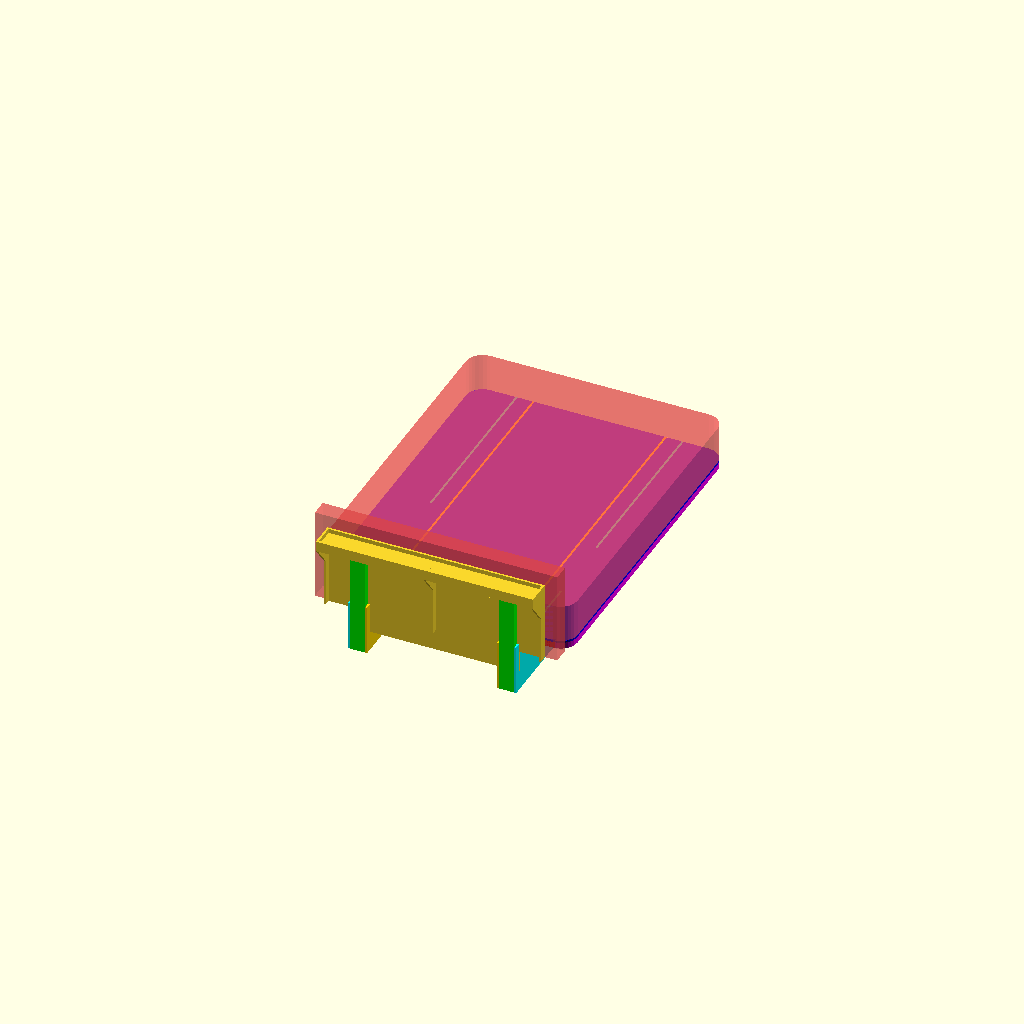
Cell 1 — every parameter at its default value.
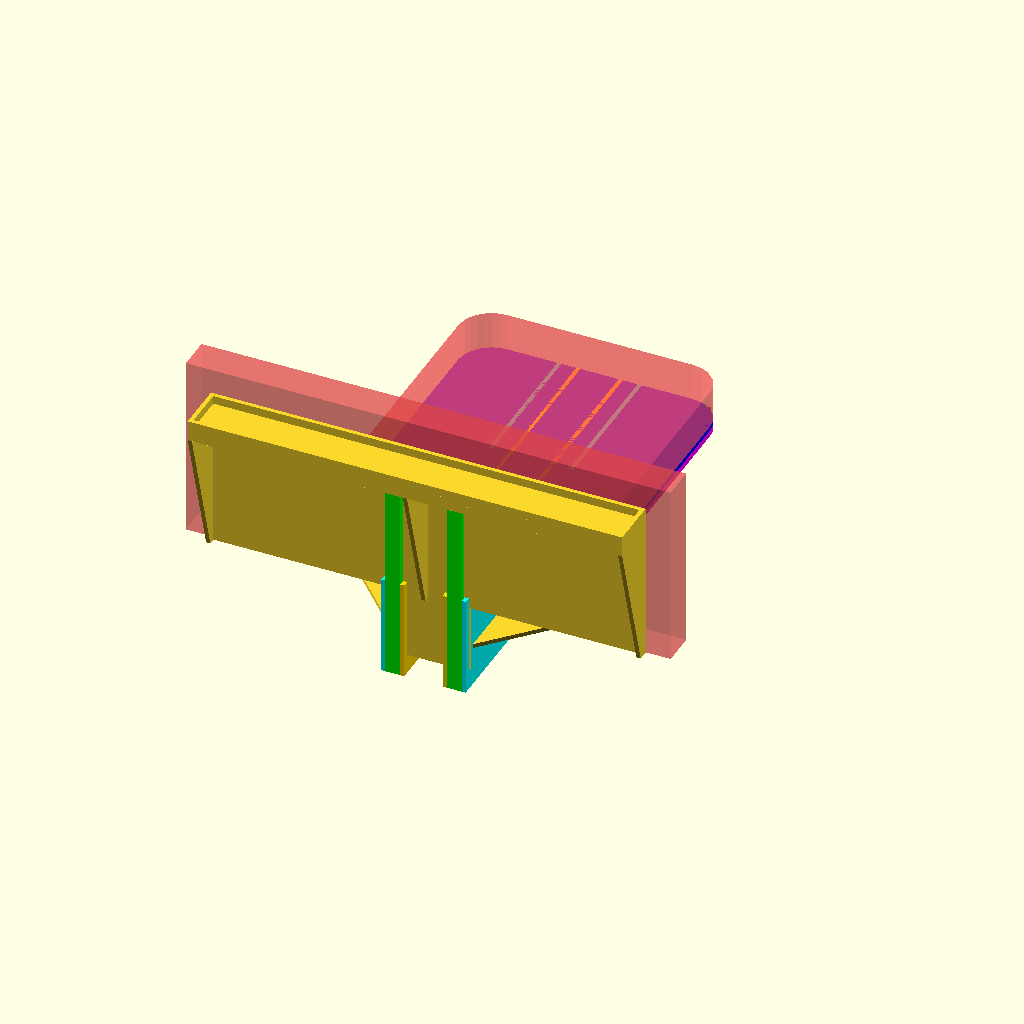
Cell 2 — in set to 50.8, the other parameters unchanged.
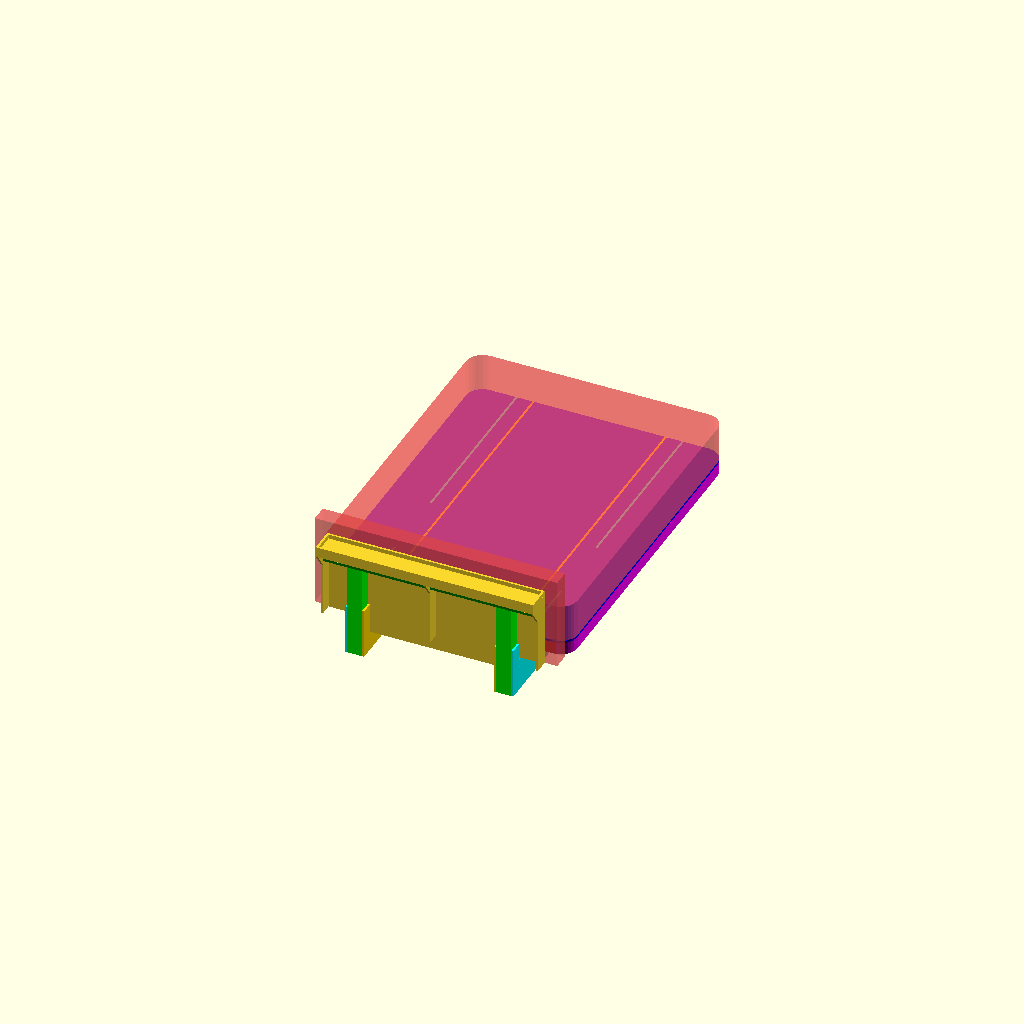
Cell 3 — two set to 76, the other parameters unchanged.
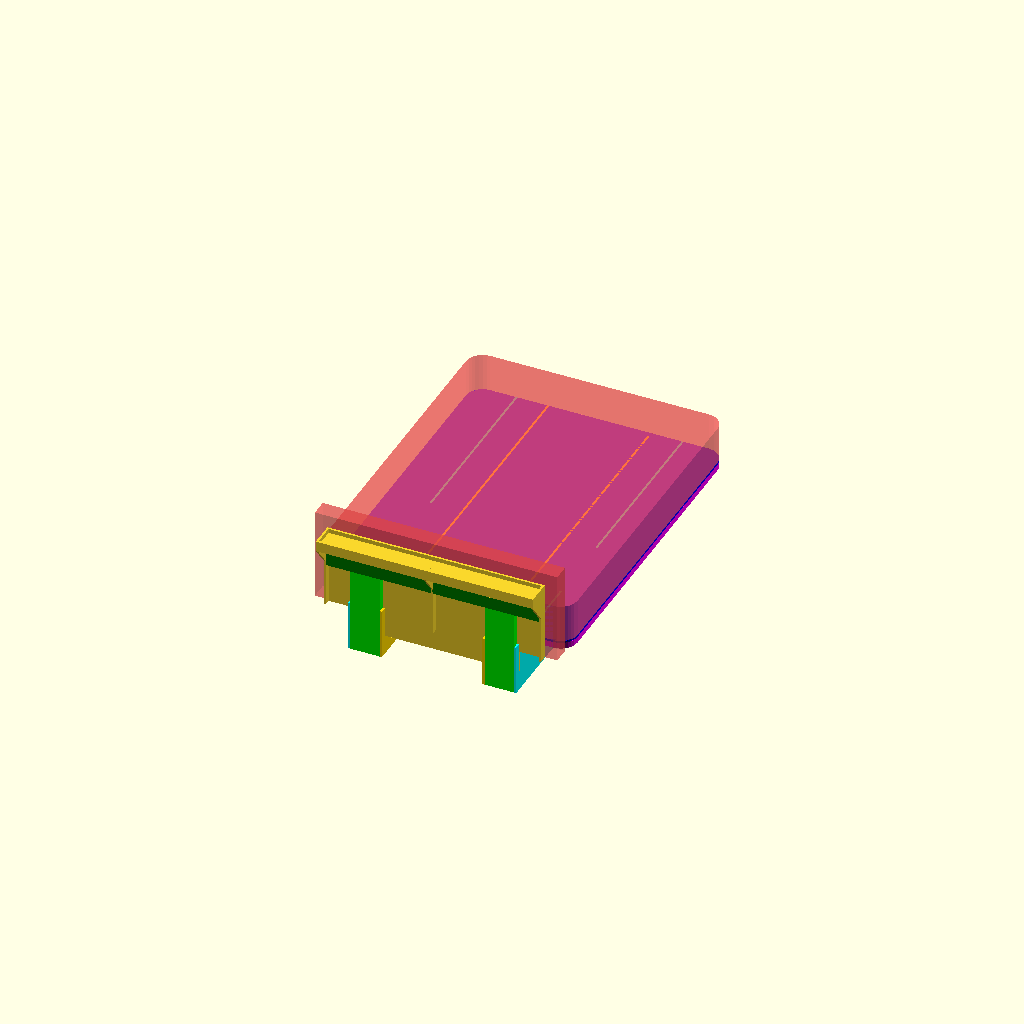
Cell 4: four = 180 (everything else at default).
All cells are drawn from one camera (rotation 55°, 0°, 25°, orthographic, colour scheme Cornfield), so only the parameter changes between them.
OpenSCAD source file bed_drawer.scad:
pad=0.1;
in=25.4;
zero=0.01;

wood=in/2;
bed_wood=wood;
// 2x4 actual dimensions
two=38;
four=90;


bed_x=1530;
bed_y=2030;
bed_z=12*in;
bed_r=5*in;

pillowboard_x=58*in;
pillowboard_y=4*in;
pillowboard_z=22*in;
pillowboard_depth=bed_wood+two;
pillowboard_border=in*3;

mattress_z=230;
mattress_r=2*in;

overhang=10*in;
back_overhang=0;

pillow_x=59*in;
pillow_z=20*in;
pillow_y=3*in;

pillow_angle=20;

wedge_x=60*in;
wedge_z=10*in;
wedge_y=6*in;
wedge_board_z=8*in;
wedge_board_x=wedge_x-100;

// s=o/h c=a/h t=o/a
wedge_angle=atan(wedge_y/wedge_z);

wedge_board_height=wedge_board_z/cos(wedge_angle);
wedge_board_offset=wood;

radiator_offset=pillowboard_y+wood+two;
radiator_x=1370;
radiator_y=290;
radiator_z=545;
radiator_legs=[100-bed_x/2,0,bed_x/2-100];

radiator_center=70;
radiator_center_h=530;
neato=120;

back_x=bed_x-overhang*2;
back_z=bed_z-neato;

leg_x=four+wood*2;

spine=3*in;
spines=6;

wheel_hole=5*in;
wheel_z=28;
wheel=in;
wheel_d=13;
caster_hole=4;
caster_gap=32;
caster_x=20.5;
caster_y=42;
caster_wall=in/16;

edge=2*in;
inner=bed_z;
total_leg_x=bed_x-overhang*2;

tip=two;
leg_y=bed_y-overhang-back_overhang;
leg_z=bed_z;

drawer_x_gap=wood*2;
drawer_top_gap=wood*2;
drawer_base_gap=wood*2;
drawer_x=bed_x-leg_x*2-drawer_x_gap-overhang*2;
drawer_z=bed_z-bed_wood-two-drawer_top_gap;

// t=o/a
leg_angle=atan(overhang/(bed_z-bed_wood-two));

// c=a/h
drawer_face=(drawer_z-drawer_base_gap)/cos(leg_angle);

leg_face=(bed_z-bed_wood-two)/cos(leg_angle);

pump_x=10*in;
pump_y=18*in;
pump_z=6*in;
pump_ramp=pump_x-four-wood;

leveler_gap=in/2;

spine_end=0;
spine_gap=(bed_y-four-spine_end*2)/(spines-1);

caster_lane=caster_x*1.5;
caster_edge=caster_y;
caster_front=leg_y(wheel_z)-caster_edge;
caster_back=caster_edge;
caster_mid=(caster_back-caster_front)/2+caster_front;
middle_wheel=bed_y/2-wheel_hole/2;

leveler=leg_y(0)+pillowboard_y+wood;

pump_center=bed_y/3;

shelf_z=1*in;
shelf_y=6*in;

backstop_z=shelf_z*2+wood;

function leg_y(z)=bed_y-overhang+tan(leg_angle)*z-wood;

module corner(r) {
	offset(r*2)
	offset(-r*2)
	children();
}

module wood(w=wood) {
	linear_extrude(height=w)
	children();
}

module dirror_y(y=0) {
	children();
	translate([0,y])
	mirror([0,1])
	children();

}

module dirror_x(x=0) {
	children();
	translate([x,0])
	mirror([1,0])
	children();

}

module ribs() {
	module rib(n=0) {
		dirror_x()
		translate([-bed_x/2+overhang+wood,four/2-two/2+spine_gap*n,two+leveler_gap])
		color("magenta")
		cube([four,two,bed_z-bed_wood-two*2-leveler_gap]);
	}

	rib();
	rib(3);
	rib(4);
}

module caster() {
	axle=wheel/2;

	translate([0,0,wheel_z]) {
		color("silver")
		translate([0,0,-caster_wall])
		linear_extrude(height=caster_wall)
		difference() {
			square([caster_x,caster_y],center=true);
			dirror_y()
			translate([0,caster_gap/2])
			circle(d=caster_hole);
		}

		color("silver")
		dirror_x()
		translate([-caster_x/2,0])
		hull() {
			translate([0,-caster_y/2,-caster_wall])
			cube([caster_wall,caster_y,caster_wall]);
			translate([0,0,-wheel_z+wheel/2])
			rotate([0,90,0])
			cylinder(d=axle,h=caster_wall);
		}

		translate([0,0,wheel/2-wheel_z])
		rotate([0,90])
		color("#555555")
		cylinder(d=wheel,h=wheel_d,center=true);
	}
}

// RENDER svg
module pump_shelf() {
	translate([0,-pump_y/2-pump_ramp,0])
	hull() {
		translate([pump_x-zero,pump_ramp])
		square([zero,pump_y]);
		square([leg_x,pump_y+pump_ramp*2]);
	}
}

// RENDER svg
module drawer_side() {
	hull() {
		translate([drawer_z-wheel_z,0])
		square([zero,leg_y(drawer_z)]);
		square([zero,leg_y(wheel_z)]);
	}
}

// RENDER svg
module drawer_back() {
	square([drawer_x,drawer_z-wheel_z]);
}

module drawer() {
	translate([-drawer_x/2,0,wheel_z])
	wood()
	drawer_base();

	dirror_x()
	translate([drawer_x/2,0,wheel_z])
	rotate([0,-90])
	wood()
	drawer_side();

	translate([-drawer_x/2,wood,wheel_z])
	rotate([90,0])
	wood()
	drawer_back();

	translate([-drawer_x/2,leg_y(drawer_base_gap),drawer_base_gap])
	rotate([90-leg_angle,0])
	wood()
	square([drawer_x,drawer_face]);

	dirror_x()
	translate([drawer_x/2-caster_lane,caster_front])
	caster();

	dirror_x()
	translate([drawer_x/2-caster_lane*2,caster_back])
	caster();

	dirror_x()
	translate([drawer_x/2-caster_lane*3,caster_mid])
	caster();

	translate([0,(caster_mid-caster_front)/2+caster_front])
	caster();

	translate([0,(caster_mid-caster_back)/2+caster_back])
	caster();
}

module drawer_base() {
	difference() {
		square([drawer_x,leg_y(wheel_z)]);
	}
}

module back() {
	translate([-back_x/2,bed_z-back_z])
	square([back_x,back_z]);

	translate([-pillowboard_x/2+pillowboard_border,bed_z-pillowboard_depth])
	square([pillowboard_x-pillowboard_border*2,pillowboard_z-pillowboard_border]);
	
}

module bed() {
	translate([-bed_x/2,0])
	corner(mattress_r)
	square([bed_x,bed_y]);
}

module leg_face() {
	square([leg_x,leg_face]);
}

module end_cap() {
	cap_z=bed_z+pillowboard_z-pillowboard_depth-pillowboard_border-radiator_z;
	cap_extra=cap_z/2;

	square([two+wood,pillowboard_z-pillowboard_border]);
	hull() {
		square([two+wood,cap_z]);

		translate([shelf_y,0])
		square([zero,backstop_z]);
	}
}

module middle_cap() {
	difference() {
		end_cap();
		translate([-pad,-pad])
		square([shelf_y+pad*2,shelf_z+pad]);
		square([two,four+shelf_z]);
	}
}

module shelf() {
	translate([pillowboard_border-pillowboard_x/2,-shelf_y])
	square([pillowboard_x-pillowboard_border*2,shelf_y]);
}

module backstop() {
	translate([-pillowboard_x/2+pillowboard_border,0])
	square([pillowboard_x-pillowboard_border*2,backstop_z]);
}

module pillowboard_base() {
	translate([-bed_x/2+overhang,0])
	square([bed_x-overhang*2,pillowboard_y]);
}

module end_edge() {
	hull() {
		translate([-total_leg_x/2,0])
		square([total_leg_x,edge]);
		translate([-tip-total_leg_x/2,0])
		square([total_leg_x+tip*2,bed_wood]);
	}
}

module side_edge() {
	hull() {
		square([leg_y,edge]);
		square([leg_y+tip,bed_wood]);
	}
}


module spine() {
	cube([bed_x-four*2,four,two]);
}

module plywood_spine() {
	translate([overhang-bed_x/2,0])
	square([bed_x-overhang*2,spine]);

	dirror_x()
	translate([bed_x/2-overhang-leg_x,0])
	square([leg_x,leg_z]);

	dirror_x()
	translate([bed_x/2-overhang-leg_x,0])
	hull() {
		square([leg_x,inner]);
		square([leg_x+overhang,edge]);
	}
}

module leg_side() {
	difference() {
		translate([0,-pillowboard_y-wood-two])
		hull() {
			translate([0,-back_overhang])
			square([edge,bed_y+pillowboard_y+wood+two]);
			square([inner,leg_y+pillowboard_y+wood+two]);
		}

		translate([-pad,-wood-pillowboard_y])
		square([pillowboard_depth+pad,pillowboard_y+wood]);
	}
}

module outer_leg_side() {
	difference() {
		leg_side();
		translate([-pad,pump_center-pump_y/2,0])
		square([pump_z+bed_wood+two+pad,pump_y]);
	}
}


module preview() {
	#translate([0,0,bed_z+pad])
	linear_extrude(height=mattress_z)
	bed();

	translate([-pillowboard_x/2,-pillowboard_y,bed_z-pillowboard_depth])
	#cube([pillowboard_x,pillowboard_y,pillowboard_z]);

	*#translate([-radiator_x/2,-radiator_y-radiator_offset])
	cube([radiator_x,radiator_y,radiator_z]);
}

module assembled() {
	translate([0,wood+bed_x*0])
	drawer();

	ribs();

	color("cyan")
	dirror_x()
	translate([overhang-bed_x/2,bed_y-overhang])
	rotate([90-leg_angle,0])
	wood()
	leg_face();

	color("blue")
	translate([0,0,bed_z-bed_wood])
	wood(bed_wood)
	bed();

	color("gold")
	dirror_x()
	translate([bed_x/2-overhang-leg_x,back_overhang,bed_z])
	rotate([0,90])
	wood()
	leg_side();

	color("cyan")
	dirror_x()
	translate([bed_x/2-overhang-wood,back_overhang,bed_z])
	rotate([0,90])
	wood()
	outer_leg_side();

	color("red")
	//for(y=[back_overhang:spine_gap:bed_y-overhang])
	for(y=[spine_end+wood:spine_gap:bed_y-spine_end])
	translate([four-bed_x/2,y-wood,bed_z-bed_wood-two])
	spine();

	*color("magenta")
	dirror_x()
	translate([-bed_x/2,0,bed_z-two-bed_wood])
	cube([four,bed_y,two]);

	color("magenta")
	translate([0,0,bed_z-bed_wood-two])
	linear_extrude(height=two)
	dirror_x()
	intersection() {
		bed();
		translate([bed_x/2-four,-pad])
		square([four,bed_y+pad*2]);
	}


	*dirror_x()
	translate([bed_x/2,back_overhang,bed_z])
	rotate([-90,0,90])
	wood()
	side_edge();

	*dirror_y(bed_y)
	translate([0,0,bed_z])
	rotate([-90,0])
	wood()
	end_edge();
	
	translate([0,-pillowboard_y,0])
	rotate([90,0])
	wood()
	back();

	translate([0,-pillowboard_y,bed_z-pillowboard_depth+pillowboard_z-wood-pillowboard_border-shelf_z])
	wood()
	shelf();

	dirror_x()
	color("lime")
	translate([-bed_x/2+overhang+wood,-pillowboard_y-wood-two])
	cube([four,two,bed_z-pillowboard_depth+pillowboard_z-pillowboard_border-shelf_z-wood-four]);

	color("green")
	translate([pillowboard_border-pillowboard_x/2+wood,-pillowboard_y-wood-two,bed_z-pillowboard_depth+pillowboard_z-pillowboard_border-shelf_z-wood-four])
	cube([pillowboard_x-pillowboard_border*2-wood*2,two,four]);


	dirror_x()
	translate([bed_x/2-overhang-leg_x,pump_center,bed_z-bed_wood-two-pump_z])
	wood()
	pump_shelf();

	translate([0,-pillowboard_y-shelf_y+wood,bed_z-pillowboard_depth+pillowboard_z-pillowboard_border-backstop_z])
	rotate([90,0])
	wood()
	backstop();
		
	dirror_x()
	translate([pillowboard_x/2-pillowboard_border-wood,-pillowboard_y,bed_z+pillowboard_z-pillowboard_depth-pillowboard_border])
	rotate([-90,0,-90])
	wood()
	end_cap();
		
	dirror_x()
	translate([-wood/2,-pillowboard_y,bed_z+pillowboard_z-pillowboard_depth-pillowboard_border])
	rotate([-90,0,-90])
	wood()
	middle_cap();


	dirror_x()
	translate([overhang+wood-bed_x/2,-pillowboard_y-wood,leveler_gap])
	#cube([four,leveler,two]);

	translate([0,-pillowboard_y,bed_z-pillowboard_depth-wood])
	wood()
	pillowboard_base();

}

assembled();
preview();
Parameter table extracted from the source (name, type, default, range or options):
pad: number, default 0.1
in: number, default 25.4
zero: number, default 0.01
two: number, default 38
four: number, default 90
bed_x: number, default 1530
bed_y: number, default 2030
mattress_z: number, default 230
back_overhang: number, default 0
pillow_angle: number, default 20
radiator_x: number, default 1370
radiator_y: number, default 290
radiator_z: number, default 545
radiator_center: number, default 70
radiator_center_h: number, default 530
neato: number, default 120
spines: number, default 6
wheel_z: number, default 28
wheel_d: number, default 13
caster_hole: number, default 4
caster_gap: number, default 32
caster_x: number, default 20.5
caster_y: number, default 42
spine_end: number, default 0
